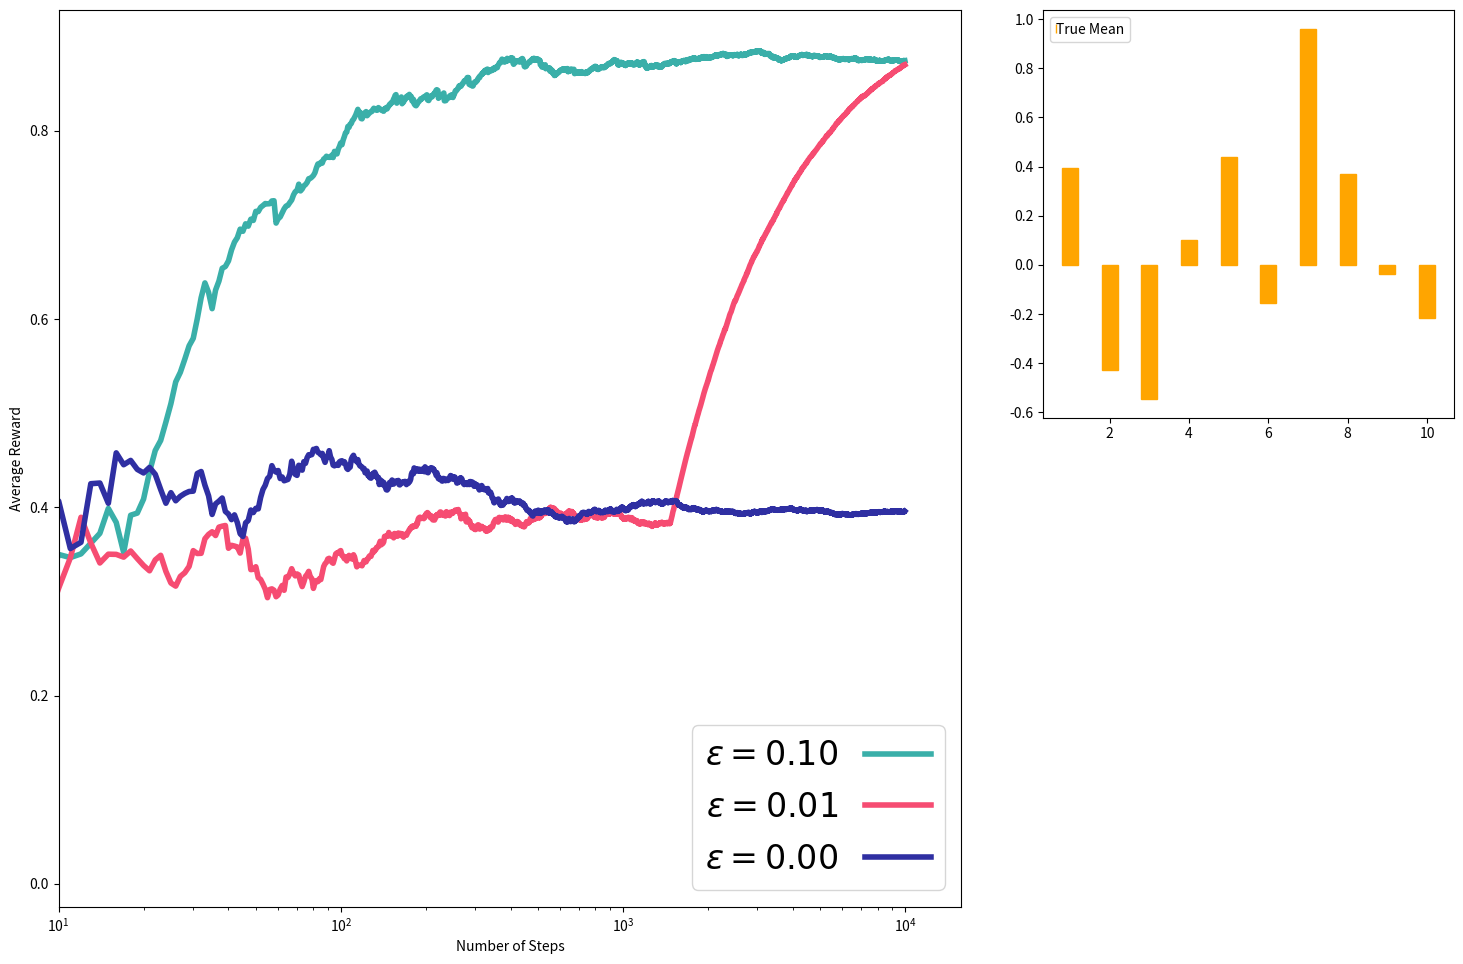

The script that saved this image: (Note: this script raises an exception after producing the figure.)
import numpy as np
import matplotlib.pyplot as plt

class Machine():
	
	def __init__(self, mean, sigma, label):
		self.mean = mean
		self.sigma = sigma
		self.label = label

	def sample(self):
		return np.random.normal(loc=self.mean, scale=self.sigma, size=1)[0]

class Agent():
	
	def __init__(self, epsilon, Nsteps, Nmachines, label=None):
		self.epsilon = epsilon
		self.Nsteps = Nsteps
		self.label = label
		self.Q = np.zeros((Nmachines, Nsteps))
		self.rewards = np.zeros(Nsteps)
		self.numbers = np.zeros(Nmachines)
		self.pulls = 0
		self.averages = None

	def get_reward(self, machine):
		return machine.sample()

	def pull(self, Q, machines):
		best_machine = np.argmax(Q)
		if (np.random.uniform(0, 1, size=1)[0] > self.epsilon):
			return machines[best_machine]
		else:
			index_sample = np.random.randint(0, len(machines) - 1, size=1)[0]
			while index_sample == best_machine:
				index_sample = np.random.randint(0, len(machines) - 1, size=1)[0]
			return machines[index_sample]

	def update(self, Q, machines):
		pulled_machine = self.pull(Q, machines)
		reward = self.get_reward(pulled_machine)
		num = self.numbers[pulled_machine.label]
		self.numbers[pulled_machine.label] += 1
		Qnew = Q
		Qnew[pulled_machine.label] = (reward + Q[pulled_machine.label]*num)/(num + 1)
		self.pulls += 1
		return Qnew, reward

	def get_averages(self):
		return self.averages

	def get_numbers(self):
		return self.numbers

def run_simulation(agent, Nsteps, machines):
	for i in range(Nsteps - 1):
		Qold = agent.Q[:, i]
		Qnew, reward = agent.update(Qold, machines)
		agent.Q[:, i + 1] = Qnew
		agent.rewards[i] = reward
	averages = []
	for i in range(1, len(agent.rewards)):
		averages.append(np.sum(agent.rewards[:i])*(1/i))
	agent.averages = averages




if __name__ == '__main__':
	np.random.seed(seed=123)

	Nmachines = 10
	means = np.random.uniform(-1, 1, Nmachines)
	sigma = np.random.uniform(0, 1, Nmachines)
	machines = [Machine(mean=means[i], sigma=sigma[i], label=i) for i in range(Nmachines)]
	Nsteps = 10000

	agent1 = Agent(epsilon=0.1, Nsteps=Nsteps, Nmachines=Nmachines, label='0.1')
	agent2 = Agent(epsilon=0.01, Nsteps=Nsteps, Nmachines=Nmachines, label='0.01')
	agent3 = Agent(epsilon=0.0, Nsteps=Nsteps, Nmachines=Nmachines, label='0.0')

	run_simulation(agent1, Nsteps=Nsteps, machines=machines)
	run_simulation(agent2, Nsteps=Nsteps, machines=machines)
	run_simulation(agent3, Nsteps=Nsteps, machines=machines)

	# Plotting

	fig = plt.figure(figsize=(18, 18))
	gs = fig.add_gridspec(3, 3)
	
	ax = fig.add_subplot(gs[0:2, 0:2])
	plt.sca(ax)
	plt.plot(agent1.get_averages(), c='#3AAFA9', label=r'$\epsilon = 0.10$', lw=4.0)
	plt.plot(agent2.get_averages(), c='#F64C72', label=r'$\epsilon = 0.01$', lw=4.0)
	plt.plot(agent3.get_averages(), c='#2F2FA2', label=r'$\epsilon = 0.00$', lw=4.0)
	plt.legend(loc='lower right', markerfirst=False, fontsize=24)
	plt.xlabel(r'Number of Steps')
	plt.ylabel(r'Average Reward')
	plt.xscale('log')
	plt.xlim(10,)

	ax = fig.add_subplot(gs[0, 2])
	plt.sca(ax)
	plt.bar([i for i in range(1, Nmachines + 1)], means,
		color='orange',
		edgecolor='orange',
		width=0.4,
		alpha=1.0,
		label='True Mean')
	leg = plt.legend(loc='upper left', frameon=True, handlelength=0, handletextpad=0)
	for item in leg.legendHandles:
		item.set_visible(False)
	plt.xlim(0, Nmachines + 1)
	plt.xticks([i for i in range(1, Nmachines + 1)])

	ax = fig.add_subplot(gs[1, 2])
	plt.sca(ax)
	plt.bar([i for i in range(1, Nmachines + 1)], sigma,
		color='orange',
		edgecolor='orange',
		width=0.4,
		alpha=1.0,
		label='True Variance')
	leg = plt.legend(loc='upper left', frameon=True, handlelength=0, handletextpad=0)
	for item in leg.legendHandles:
		item.set_visible(False)
	plt.xlim(0, Nmachines + 1)
	plt.xticks([i for i in range(1, Nmachines + 1)])
	
	ax = fig.add_subplot(gs[2, 0])
	ax.tick_params(axis='x', which='minor', size=0)
	plt.sca(ax)
	plt.bar([i for i in range(1, Nmachines + 1)], agent1.get_numbers(), 
		color='#3AAFA9',
		edgecolor='#3AAFA9',
		alpha=1.0)
	plt.xlabel('Machine No.')
	plt.ylabel('No. of Pulls')
	plt.yscale('log')
	plt.xlim(0, Nmachines + 1)
	plt.xticks([i for i in range(1, Nmachines + 1)])
	plt.ylim(10, 1.1*Nsteps)
	plt.text(0.75*Nmachines, 0.5*Nsteps, r'$\epsilon = 0.10$', fontsize=24)

	ax = fig.add_subplot(gs[2, 1])
	ax.tick_params(axis='x', which='minor', size=0)
	plt.sca(ax)
	plt.bar([i for i in range(1, Nmachines + 1)], agent2.get_numbers(), 
		color='#F64C72',
		edgecolor='#F64C72',
		alpha=1.0)
	plt.xlabel('Machine No.')
	plt.yscale('log')
	plt.xlim(0, Nmachines + 1)
	plt.xticks([i for i in range(1, Nmachines + 1)])
	plt.ylim(10, 1.1*Nsteps)
	plt.text(0.75*Nmachines, 0.5*Nsteps, r'$\epsilon = 0.01$', fontsize=24)

	ax = fig.add_subplot(gs[2, 2])
	ax.tick_params(axis='x', which='minor', size=0)
	plt.sca(ax)
	plt.bar([i for i in range(1, Nmachines + 1)], agent3.get_numbers(), 
		color='#2F2FA2',
		edgecolor='#2F2FA2',
		alpha=1.0)
	plt.xlabel('Machine No.')
	plt.yscale('log')
	plt.xlim(0, Nmachines + 1)
	plt.xticks([i for i in range(1, Nmachines + 1)])
	plt.ylim(10, 1.1*Nsteps)
	plt.text(0.75*Nmachines, 0.5*Nsteps, r'$\epsilon = 0.00$', fontsize=24)

	fig.suptitle('The Multi Armed Bandit Problem', fontsize=32, fontweight='bold')
	fig.subplots_adjust(top=0.925)
	plt.savefig('multi-armed-bandit.pdf')


